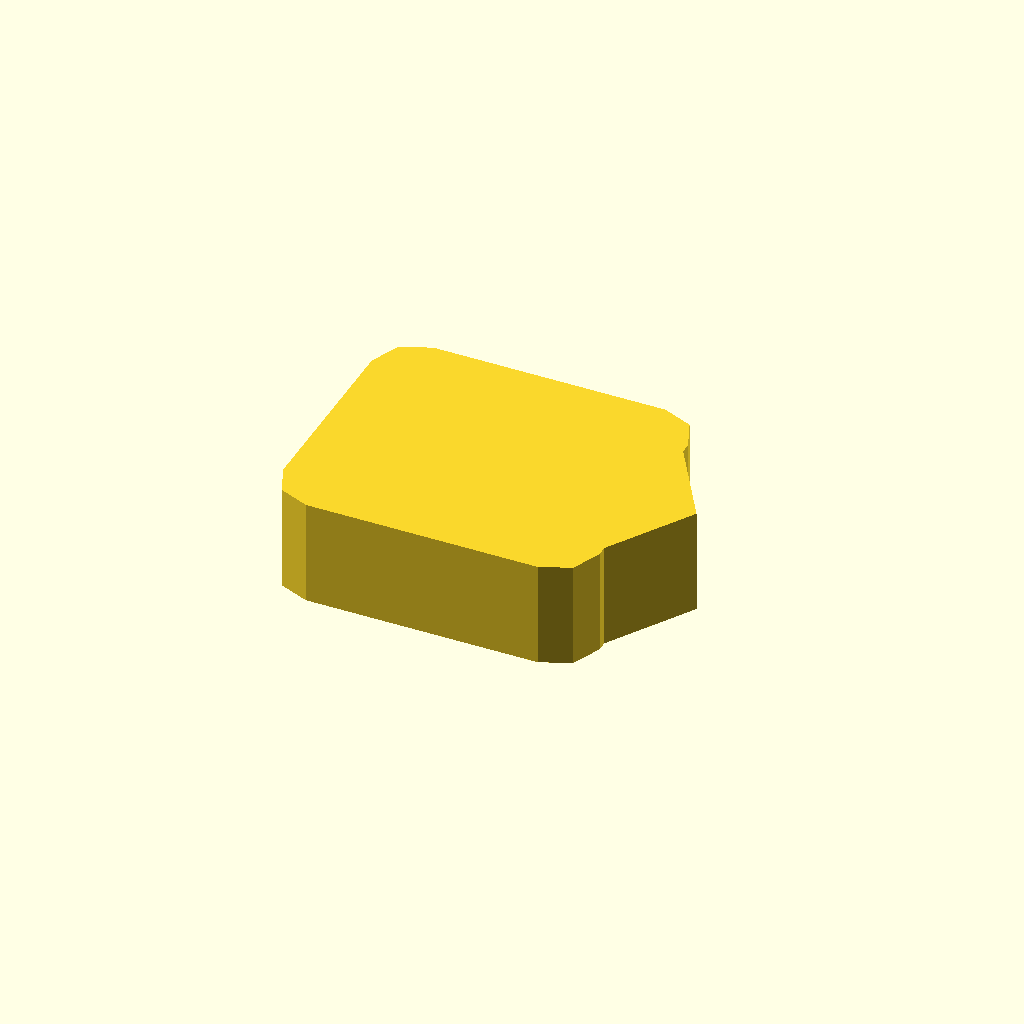
Cell 1: rendered with the file's own defaults.
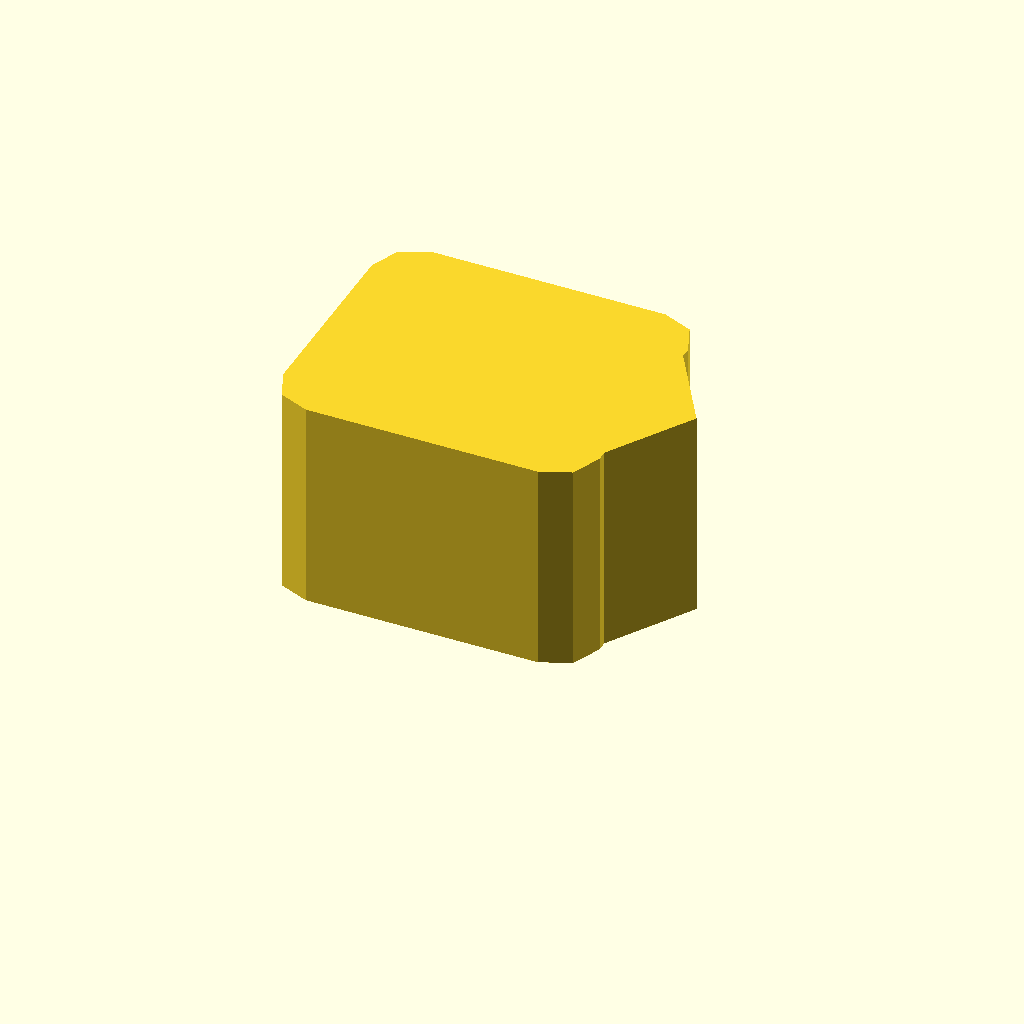
Cell 2: profile_height = 20 (everything else at default).
All cells are drawn from one camera (rotation 55°, 0°, 25°, orthographic, colour scheme Cornfield), so only the parameter changes between them.
OpenSCAD source file optional_data/data/sketch1/pawls/part_0012.scad:
$fn = 32;

// ----------------------------------------------------------------------
// Ratchet pawl: 30 x 26 mm body, beak 5 mm с правого торца
// ----------------------------------------------------------------------

// --- parameters (mm) ---
profile_height = 10;      // extrusion height
profile_points = 15;      // points of the closed outline

profile = [[0, 4], [1.172, 1.172], [4, 0], [26, 0], [28.828, 1.172], [30, 4], [30, 5], [35, 13], [30, 21], [30, 22], [28.828, 24.828], [26, 26], [4, 26], [1.172, 24.828], [0, 22]];  // single closed polygon, 15 points, counter clockwise

// --- the one profile operation ---
linear_extrude(height = profile_height) polygon(points = profile);
Customizer parameters (derived from the source; name, type, default, range or options):
profile_height: number, default 10
profile_points: number, default 15
